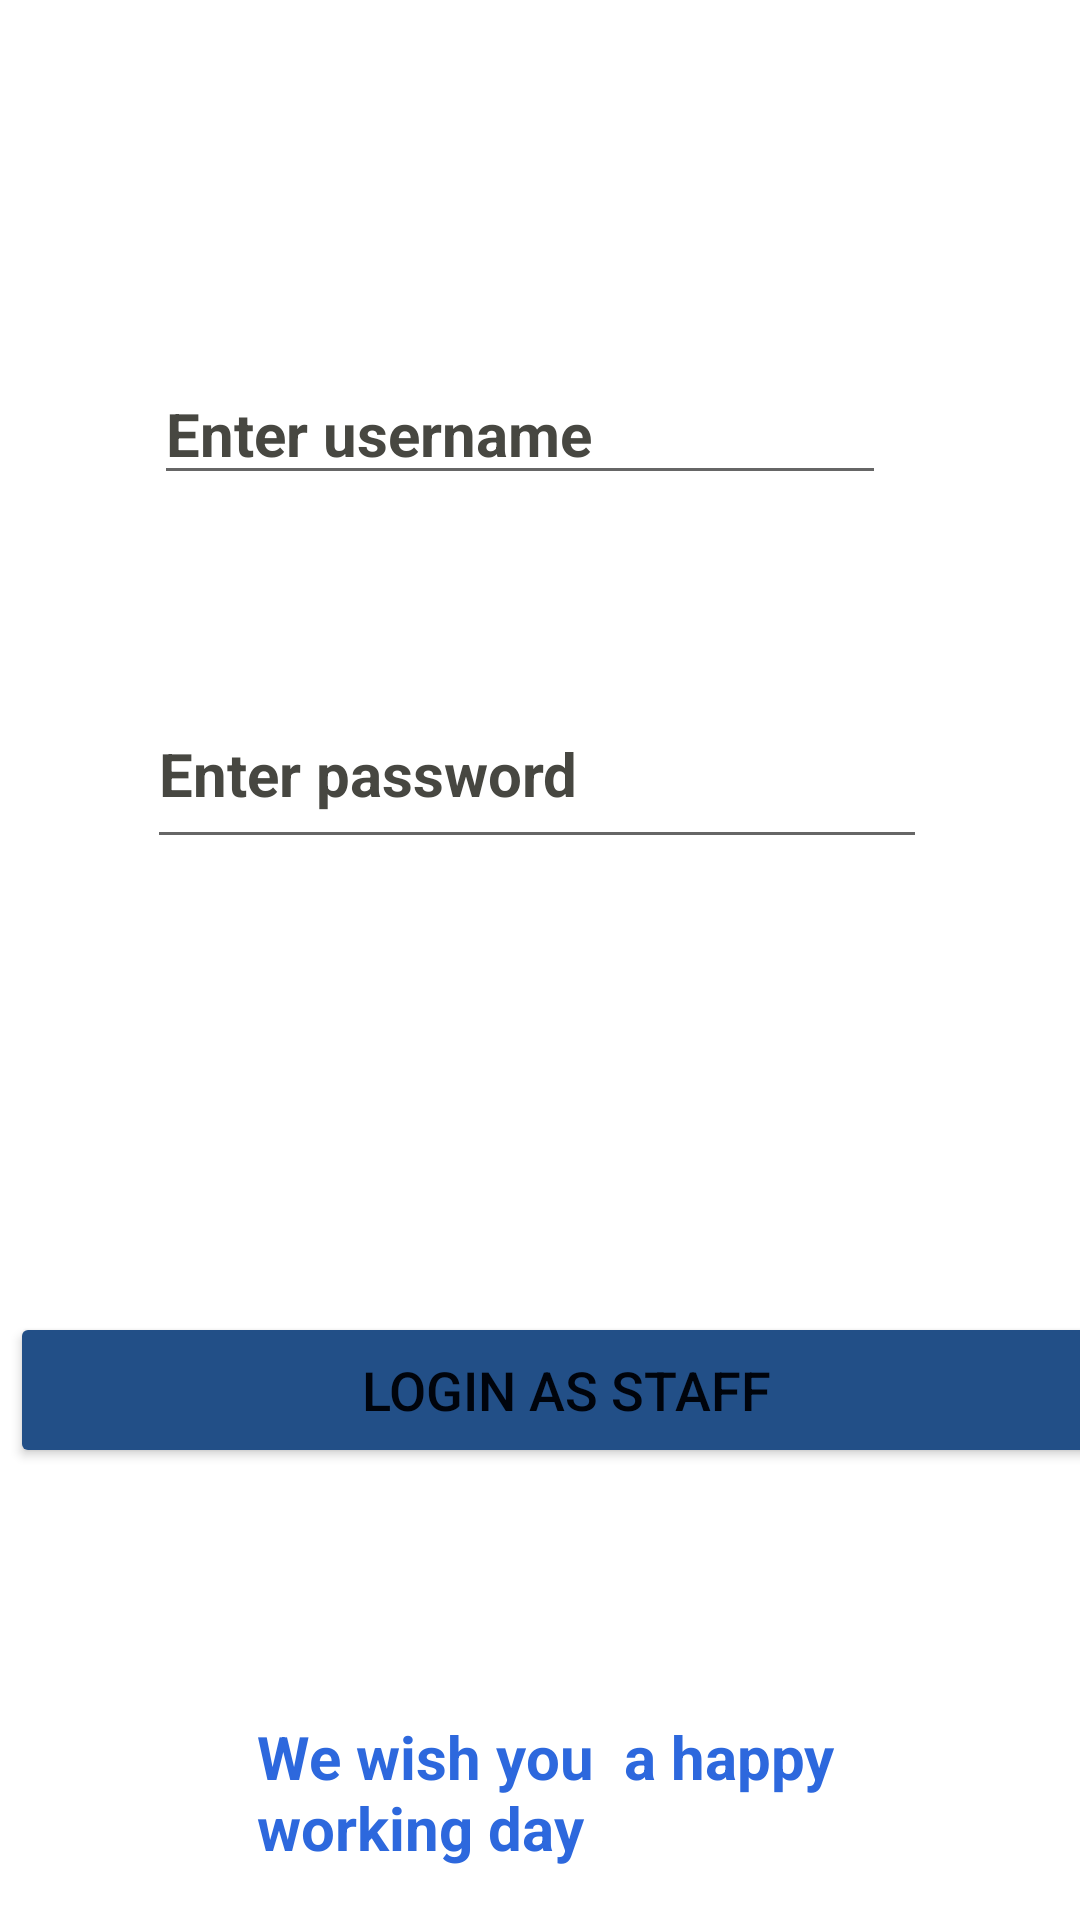

Reconstruct the res/layout file that produces this screen, plus the resources it refers to.
<!-- AndroidManifest.xml: application theme Theme.WeShops -->
<!-- res/layout/activity_staff_login.xml -->
<?xml version="1.0" encoding="utf-8"?>
<androidx.constraintlayout.widget.ConstraintLayout xmlns:android="http://schemas.android.com/apk/res/android"
    xmlns:app="http://schemas.android.com/apk/res-auto"
    xmlns:tools="http://schemas.android.com/tools"
    android:layout_width="match_parent"
    android:layout_height="match_parent"
    tools:context=".StaffLogin"
    android:background="@drawable/admlog">

    <EditText
        android:id="@+id/stfname"
        android:layout_width="244dp"
        android:layout_height="41dp"
        android:ems="18"
        android:hint="Enter username"
        android:inputType="textPersonName"


        android:textColorHint="#474741"
        android:textColor="#0B0B0A"

        android:textSize="20sp"
        android:textStyle="bold"
        app:layout_constraintBottom_toBottomOf="parent"
        app:layout_constraintEnd_toEndOf="parent"
        app:layout_constraintHorizontal_bias="0.443"
        app:layout_constraintStart_toStartOf="parent"
        app:layout_constraintTop_toTopOf="parent"
        app:layout_constraintVertical_bias="0.207" />

    <EditText
        android:id="@+id/stfpass"
        android:layout_width="260dp"
        android:layout_height="60dp"
        android:ems="10"
        android:hint="Enter password"
        android:inputType="textPassword"
        android:textColorHint="#474741"
        android:textSize="20sp"
        android:textColor="#0B0B0A"
        android:textStyle="bold"
        app:layout_constraintBottom_toBottomOf="parent"
        app:layout_constraintEnd_toEndOf="parent"
        app:layout_constraintHorizontal_bias="0.49"
        app:layout_constraintStart_toStartOf="parent"
        app:layout_constraintTop_toTopOf="parent"
        app:layout_constraintVertical_bias="0.39" />

    <Button
        android:id="@+id/stflogin"
        android:layout_width="371dp"
        android:layout_height="52dp"
        android:layout_marginStart="30dp"
        android:layout_marginEnd="10dp"
        android:backgroundTint="#224F87"
        android:text="Login as Staff"
        android:textColor="#00040C"
        android:textSize="18sp"

        app:layout_constraintBottom_toBottomOf="parent"
        app:layout_constraintEnd_toEndOf="parent"
        app:layout_constraintHorizontal_bias="0.529"
        app:layout_constraintStart_toStartOf="parent"
        app:layout_constraintTop_toTopOf="parent"
        app:layout_constraintVertical_bias="0.744" />

    <TextView
        android:id="@+id/textView3"
        android:layout_width="227dp"
        android:layout_height="68dp"
        android:layout_marginStart="10dp"
        android:text="We wish you  a happy working day"
        android:textColor="#2D68DD"
        android:textSize="20sp"
        android:textStyle="bold"
        app:layout_constraintBottom_toBottomOf="parent"
        app:layout_constraintEnd_toEndOf="parent"
        app:layout_constraintHorizontal_bias="0.615"
        app:layout_constraintStart_toStartOf="parent"
        app:layout_constraintTop_toTopOf="parent"
        app:layout_constraintVertical_bias="1.0" />

    <TextView
        android:id="@+id/stfstatus"
        android:layout_width="248dp"
        android:layout_height="85dp"
        android:textColor="#FFEB3B"
        android:textSize="18sp"
        app:layout_constraintBottom_toBottomOf="parent"
        app:layout_constraintEnd_toEndOf="parent"
        app:layout_constraintHorizontal_bias="0.098"
        app:layout_constraintStart_toStartOf="parent"
        app:layout_constraintTop_toTopOf="parent"
        app:layout_constraintVertical_bias="0.885" />

</androidx.constraintlayout.widget.ConstraintLayout>
<!-- resources referenced by this layout -->
<resources>
  <style name="Theme.WeShops" parent="Theme.MaterialComponents.DayNight.DarkActionBar">
          
          <item name="colorPrimary">@color/purple_500</item>
          <item name="colorPrimaryVariant">@color/purple_700</item>
          <item name="colorOnPrimary">@color/white</item>
          
          <item name="colorSecondary">@color/teal_200</item>
          <item name="colorSecondaryVariant">@color/teal_700</item>
          <item name="colorOnSecondary">@color/black</item>
          
          <item name="android:statusBarColor">?attr/colorPrimaryVariant</item>
          
      </style>
  <color name="purple_500">#FF6200EE</color>
  <color name="purple_700">#FF3700B3</color>
  <color name="white">#FFFFFFFF</color>
  <color name="teal_200">#FF03DAC5</color>
  <color name="teal_700">#FF018786</color>
  <color name="black">#FF000000</color>
</resources>
